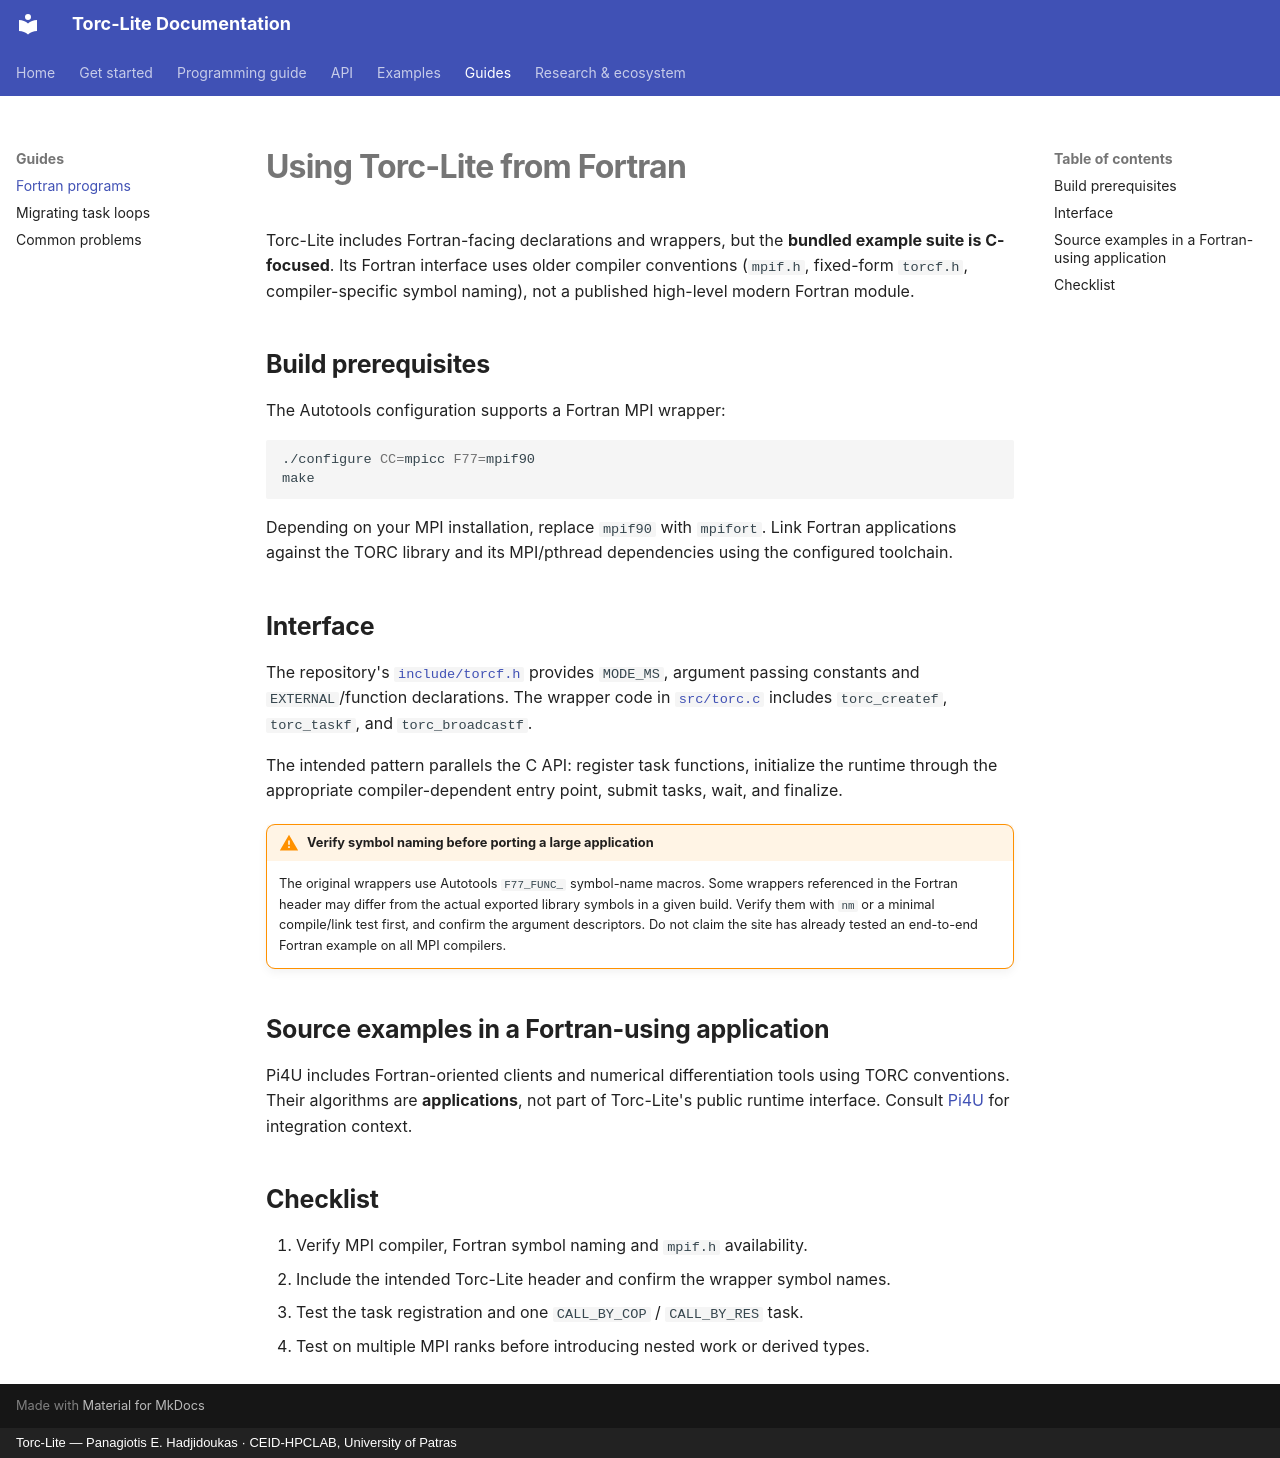

repository: CEID-HPCLAB/torc_lite · page: guides/fortran/index.html · generator: mkdocs · copyright: Torc-Lite — Panagiotis E. Hadjidoukas · CEID-HPCLAB, University of Patras

# Using Torc-Lite from Fortran

Torc-Lite includes Fortran-facing declarations and wrappers, but the **bundled example suite is C-focused**. Its Fortran interface uses older compiler conventions (`mpif.h`, fixed-form `torcf.h`, compiler-specific symbol naming), not a published high-level modern Fortran module.

## Build prerequisites

The Autotools configuration supports a Fortran MPI wrapper:

```bash
./configure CC=mpicc F77=mpif90
make
```

Depending on your MPI installation, replace `mpif90` with `mpifort`. Link Fortran applications against the TORC library and its MPI/pthread dependencies using the configured toolchain.

## Interface

The repository's [`include/torcf.h`](https://github.com/CEID-HPCLAB/torc_lite/blob/master/include/torcf.h) provides `MODE_MS`, argument passing constants and `EXTERNAL`/function declarations. The wrapper code in [`src/torc.c`](https://github.com/CEID-HPCLAB/torc_lite/blob/master/src/torc.c) includes `torc_createf`, `torc_taskf`, and `torc_broadcastf`.

The intended pattern parallels the C API: register task functions, initialize the runtime through the appropriate compiler-dependent entry point, submit tasks, wait, and finalize.

!!! warning "Verify symbol naming before porting a large application"
    The original wrappers use Autotools `F77_FUNC_` symbol-name macros. Some wrappers referenced in the Fortran header may differ from the actual exported library symbols in a given build. Verify them with `nm` or a minimal compile/link test first, and confirm the argument descriptors. Do not claim the site has already tested an end-to-end Fortran example on all MPI compilers.

## Source examples in a Fortran-using application

Pi4U includes Fortran-oriented clients and numerical differentiation tools using TORC conventions. Their algorithms are **applications**, not part of Torc-Lite's public runtime interface. Consult [Pi4U](https://github.com/CEID-HPCLAB/pi4u) for integration context.

## Checklist

1. Verify MPI compiler, Fortran symbol naming and `mpif.h` availability.
2. Include the intended Torc-Lite header and confirm the wrapper symbol names.
3. Test the task registration and one `CALL_BY_COP` / `CALL_BY_RES` task.
4. Test on multiple MPI ranks before introducing nested work or derived types.
